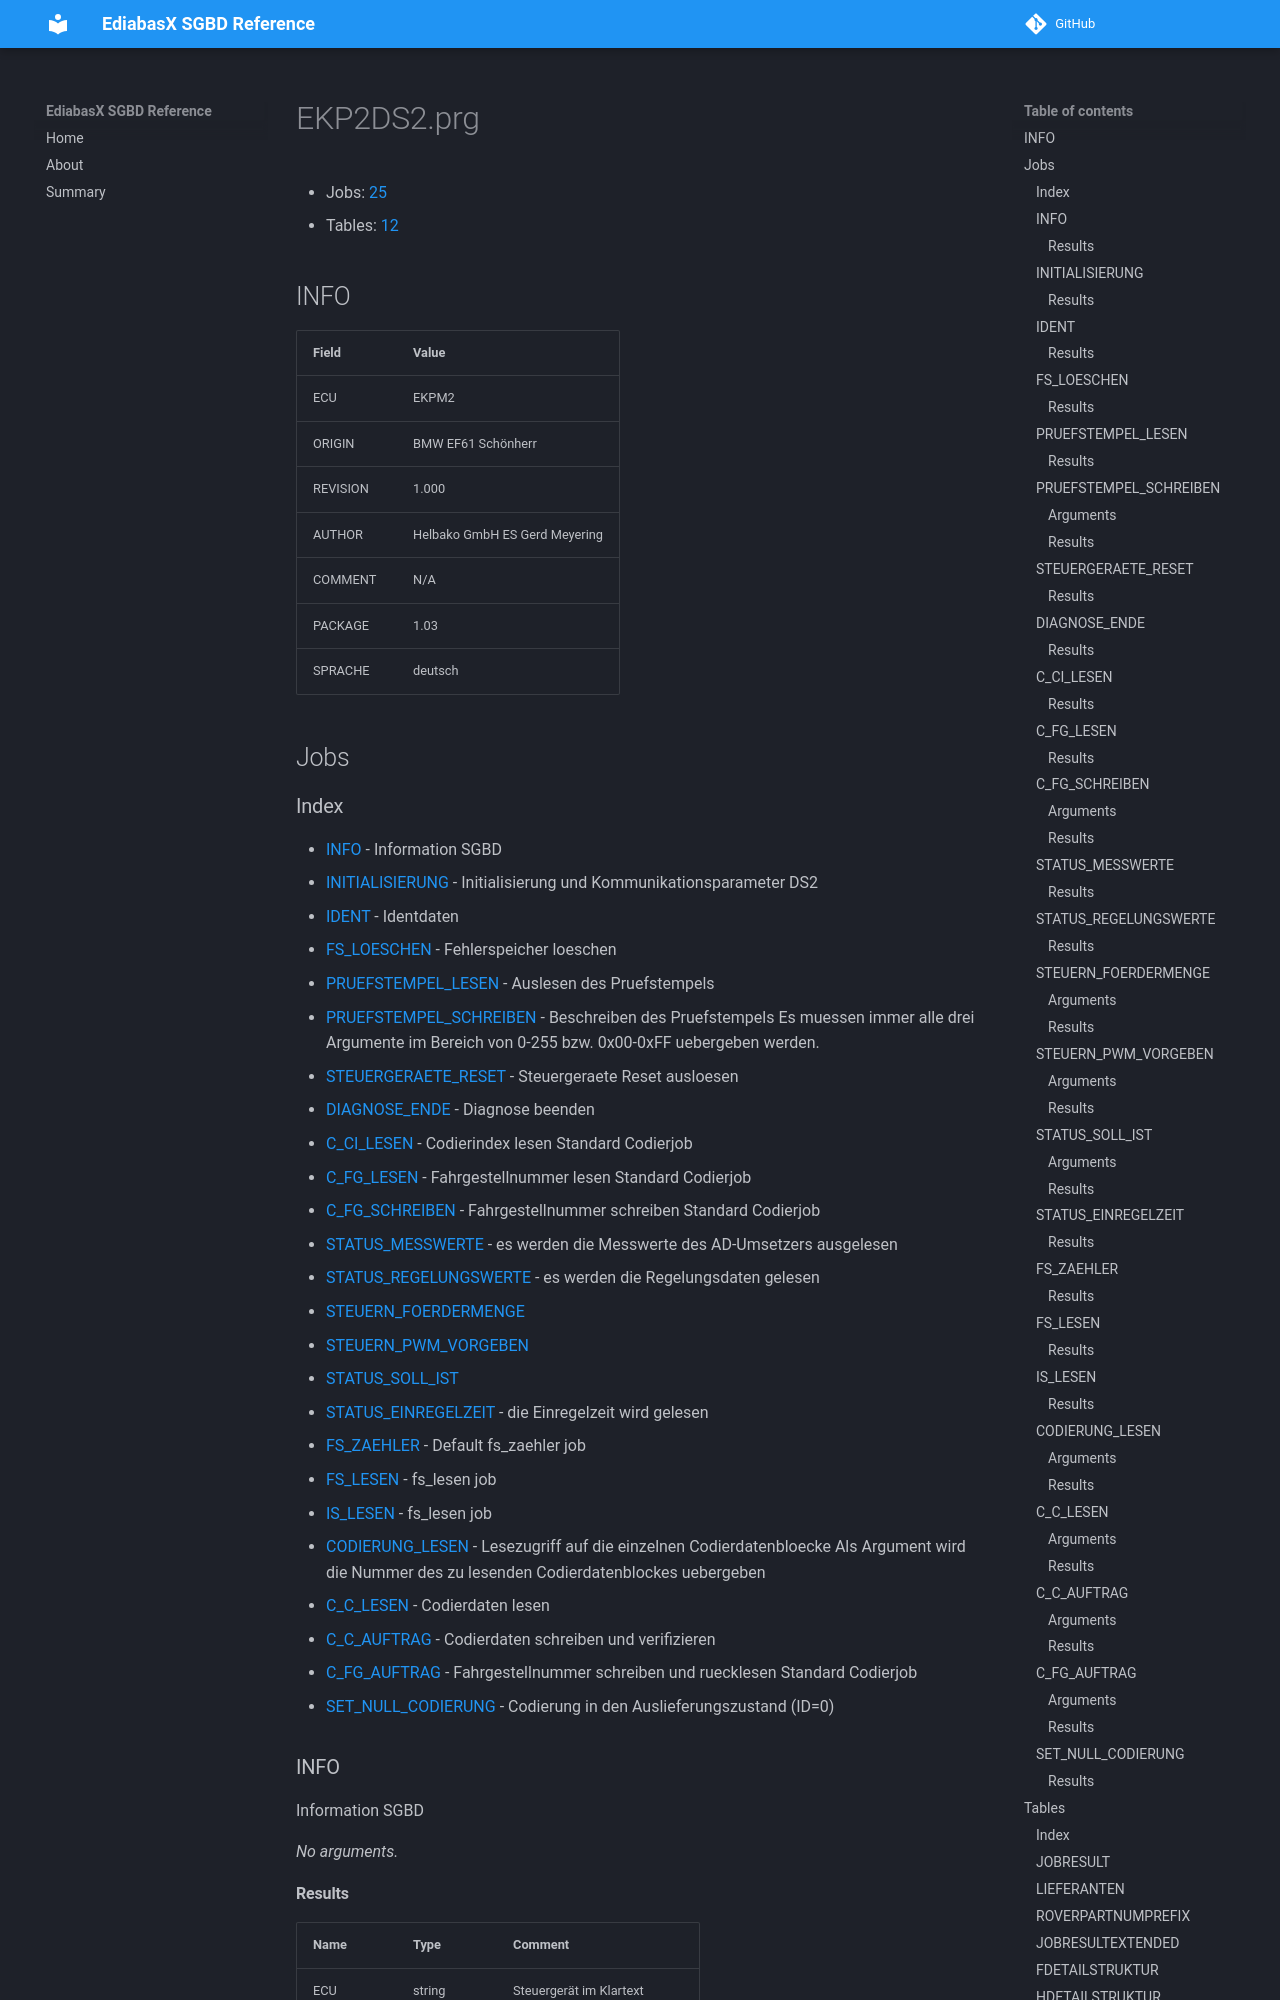

repository: emdzej/ediabasx-docs-sgbd · page: sgbd/EKP2DS2/index.html · generator: mkdocs

# EKP2DS2.prg

- Jobs: [25](#jobs)
- Tables: [12](#tables)

## INFO

| Field | Value |
| --- | --- |
| ECU | EKPM2 |
| ORIGIN | BMW EF61 Schönherr |
| REVISION | 1.000 |
| AUTHOR | Helbako GmbH ES Gerd Meyering |
| COMMENT | N/A |
| PACKAGE | 1.03 |
| SPRACHE | deutsch |

## Jobs
